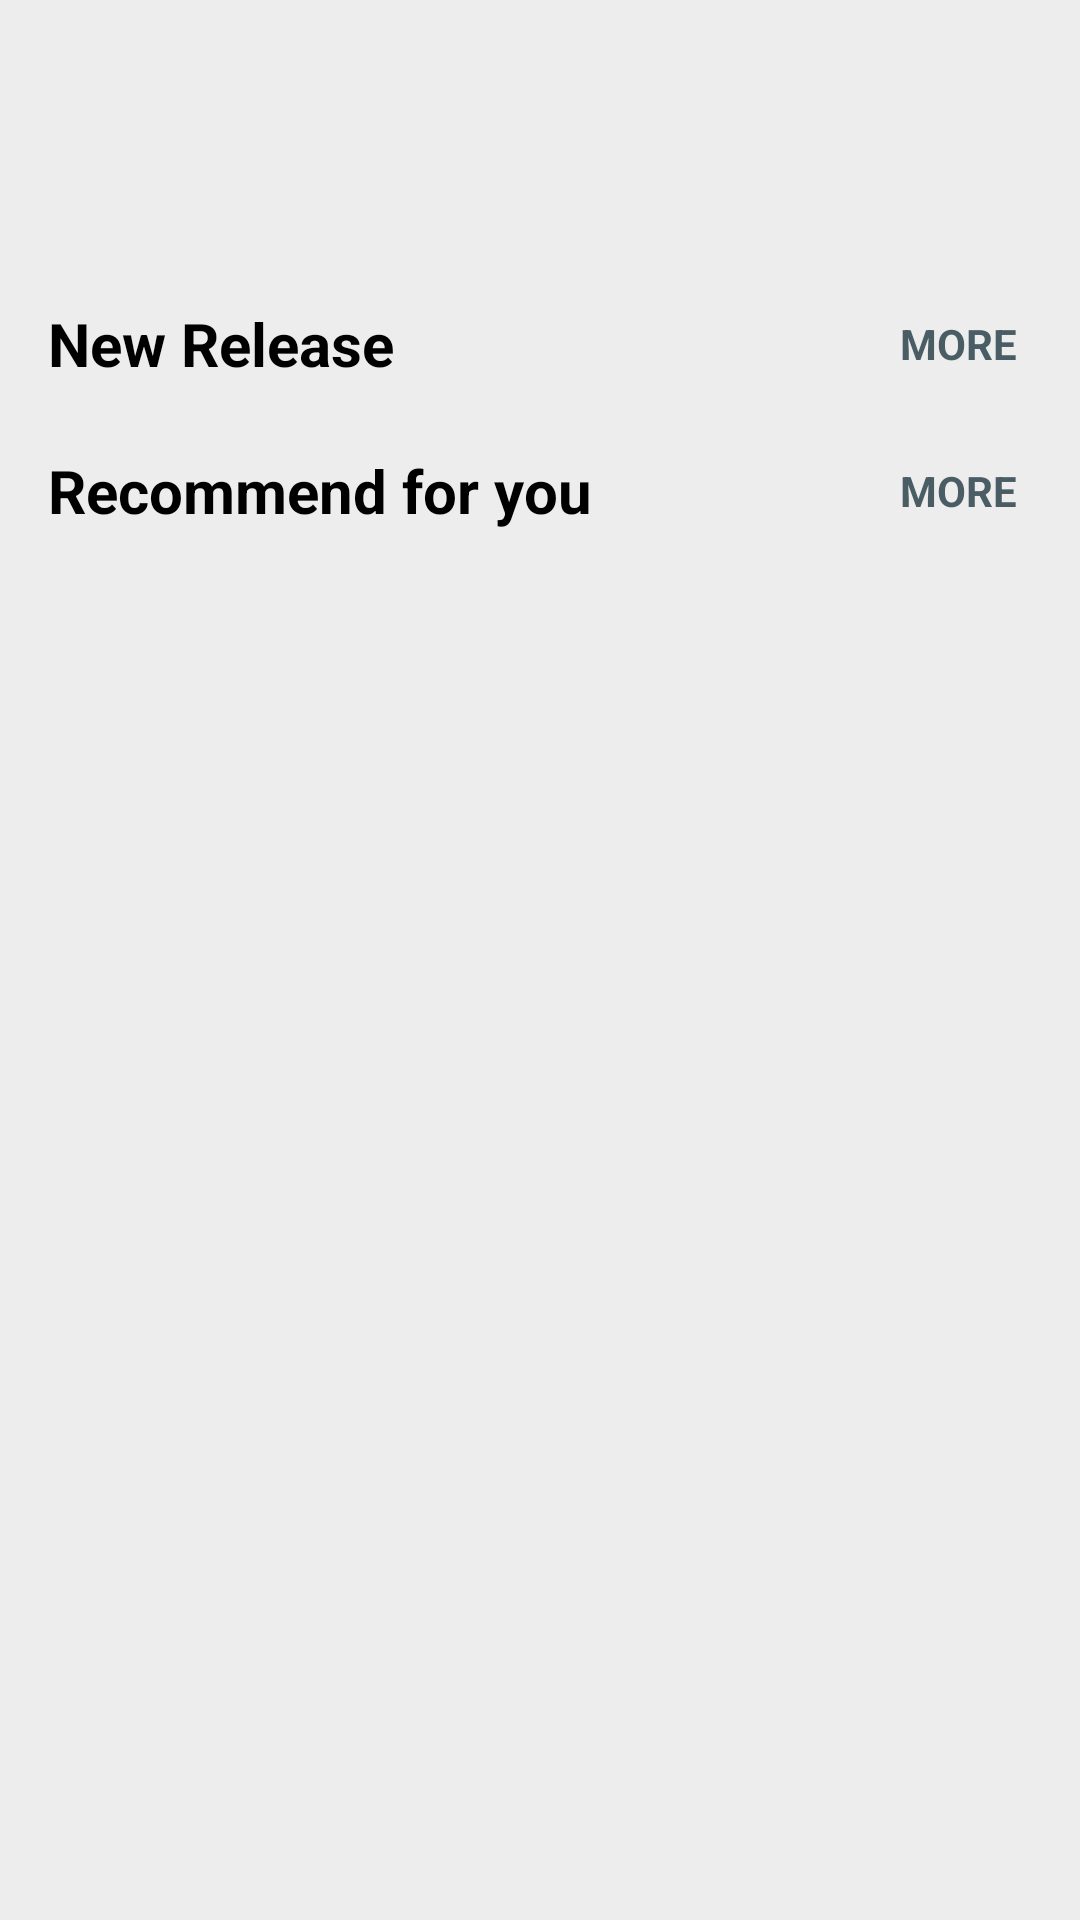

Android layout source for this screen:
<!-- AndroidManifest.xml: application theme AppTheme -->
<!-- res/layout/fragment_music.xml -->
<android.support.v4.widget.NestedScrollView xmlns:android="http://schemas.android.com/apk/res/android"
    xmlns:tools="http://schemas.android.com/tools"
    android:id="@+id/nested_scrollview"
    android:layout_width="match_parent"
    android:layout_height="match_parent"
    android:background="@color/colorBackground"
    tools:context="com.sqsong.sample.ui.fragment.BaseFragment">

    <LinearLayout
        android:layout_width="match_parent"
        android:layout_height="match_parent"
        android:layout_marginTop="100dp"
        android:orientation="vertical"
        android:paddingBottom="110dp">

        <RelativeLayout
            android:layout_width="match_parent"
            android:layout_height="wrap_content"
            android:layout_marginLeft="16dp"
            android:layout_marginRight="16dp"
            android:orientation="horizontal">

            <TextView
                android:layout_width="wrap_content"
                android:layout_height="wrap_content"
                android:layout_centerVertical="true"
                android:text="New Release"
                android:textColor="@color/colorBlack"
                android:textSize="20sp"
                android:textStyle="bold" />

            <TextView
                android:layout_width="wrap_content"
                android:layout_height="wrap_content"
                android:layout_alignParentRight="true"
                android:layout_centerVertical="true"
                android:clickable="true"
                android:foreground="?android:attr/selectableItemBackground"
                android:padding="5dp"
                android:text="MORE"
                android:textColor="@color/colorMore"
                android:textSize="14sp"
                android:textStyle="bold" />

        </RelativeLayout>

        <android.support.v7.widget.RecyclerView
            android:id="@+id/music_new_recycler"
            android:layout_width="match_parent"
            android:layout_height="wrap_content"
            android:layout_marginTop="10dp"
            android:paddingLeft="5dp"
            android:paddingRight="5dp"
            android:visibility="visible" />

        <RelativeLayout
            android:layout_width="match_parent"
            android:layout_height="wrap_content"
            android:layout_marginLeft="16dp"
            android:layout_marginRight="16dp"
            android:layout_marginTop="10dp"
            android:orientation="horizontal">

            <TextView
                android:layout_width="wrap_content"
                android:layout_height="wrap_content"
                android:layout_centerVertical="true"
                android:text="Recommend for you"
                android:textColor="@color/colorBlack"
                android:textSize="20sp"
                android:textStyle="bold" />

            <TextView
                android:layout_width="wrap_content"
                android:layout_height="wrap_content"
                android:layout_alignParentRight="true"
                android:layout_centerVertical="true"
                android:clickable="true"
                android:foreground="?android:attr/selectableItemBackground"
                android:padding="5dp"
                android:text="MORE"
                android:textColor="@color/colorMore"
                android:textSize="14sp"
                android:textStyle="bold" />

        </RelativeLayout>

        <android.support.v7.widget.RecyclerView
            android:id="@+id/music_recommend_recycler"
            android:layout_width="match_parent"
            android:layout_height="match_parent"
            android:layout_marginTop="10dp"
            android:paddingLeft="5dp"
            android:paddingRight="5dp" />

    </LinearLayout>

</android.support.v4.widget.NestedScrollView>
<!-- resources referenced by this layout -->
<resources>
  <color name="colorBackground">#EDEDED</color>
  <color name="colorBlack">#000000</color>
  <color name="colorMore">#4A5D64</color>
  <style name="AppTheme" parent="Theme.AppCompat.Light.NoActionBar">
          
          <item name="colorPrimary">@color/colorPrimary</item>
          <item name="colorPrimaryDark">@color/colorPrimaryDark</item>
          <item name="colorAccent">@color/colorAccent</item>
  
      </style>
  <color name="colorPrimary">#009688</color>
  <color name="colorPrimaryDark">#00796B</color>
  <color name="colorAccent">#FF4081</color>
</resources>
